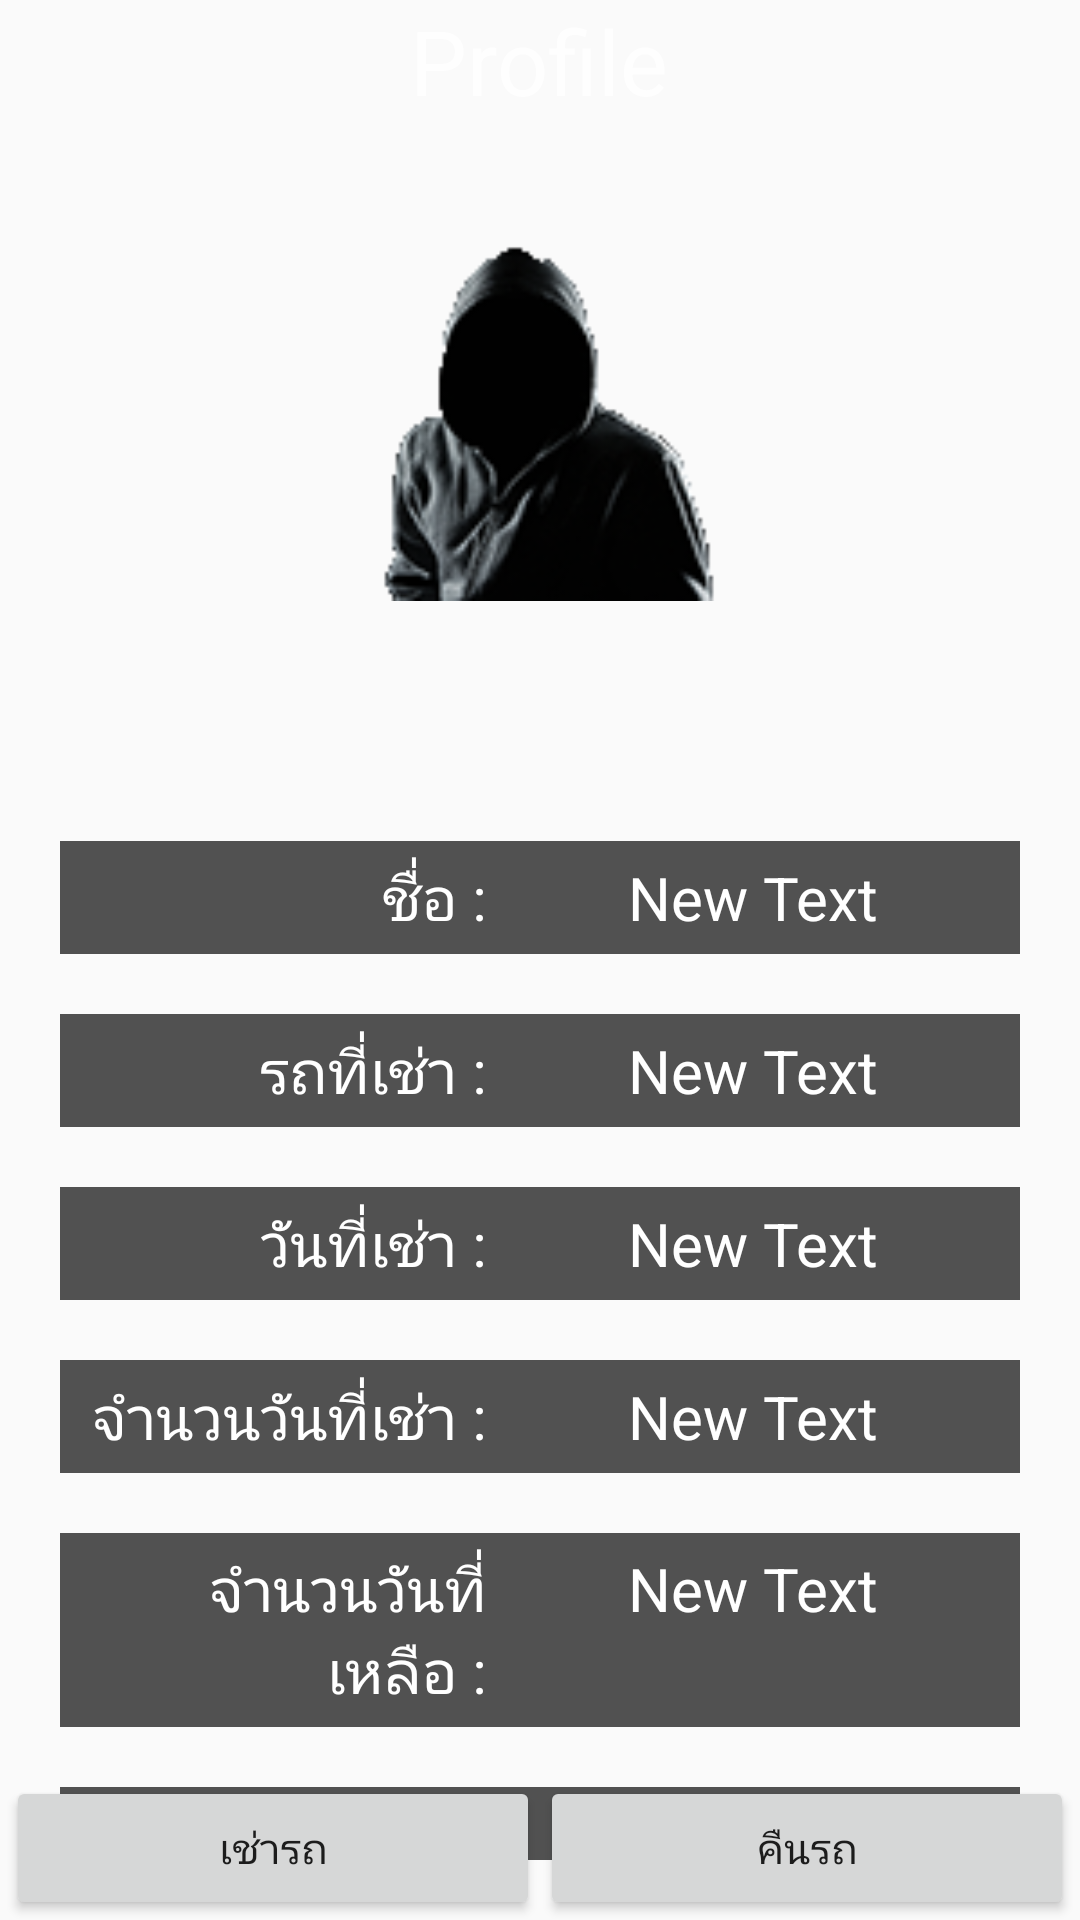

Here is an Android app screen rendered from its layout file. Give the layout XML and the strings, colors and styles it references.
<!-- AndroidManifest.xml: activity theme AppTheme.NoActionBar -->
<!-- res/layout/activity_main.xml -->
<?xml version="1.0" encoding="utf-8"?>
<RelativeLayout xmlns:android="http://schemas.android.com/apk/res/android"
    xmlns:app="http://schemas.android.com/apk/res-auto"
    xmlns:tools="http://schemas.android.com/tools"
    android:layout_width="fill_parent"
    android:layout_height="fill_parent"
    android:fitsSystemWindows="true"
    tools:context="com.example.scontz.carrent.MainActivity"
    android:background="@drawable/login_bg">


    <ImageView
        android:layout_width="120dp"
        android:layout_height="120dp"
        android:id="@+id/imageView2"

        android:layout_marginTop="40dp"
        android:background="@drawable/user"
        android:layout_centerHorizontal="true"
        android:layout_below="@+id/textView3" />

    <TextView
        android:layout_width="wrap_content"
        android:layout_height="wrap_content"
        android:text="Profile"
        android:id="@+id/textView3"
        android:layout_alignParentTop="true"
        android:layout_centerHorizontal="true"
        android:textColor="#fefefe"
        android:textSize="30dp" />

    <LinearLayout
        android:orientation="horizontal"
        android:layout_width="match_parent"
        android:layout_height="wrap_content"
        android:layout_below="@+id/imageView2"
        android:id="@+id/l1"

        android:layout_marginTop="80dp"
        android:layout_marginBottom="20dp"
        android:background="#ac000000"
        android:layout_centerHorizontal="true"
        android:layout_marginLeft="20dp"
        android:layout_marginRight="20dp"
        android:paddingTop="5dp"
        android:paddingBottom="5dp">

        <TextView
            android:layout_width="match_parent"
            android:layout_height="wrap_content"
            android:text="ชื่อ :"
            android:id="@+id/textView2"
            android:layout_centerVertical="true"
            android:layout_centerHorizontal="true"
            android:layout_weight="1"
            android:textColor="#ffffff"
            android:textSize="20dp"
            android:gravity="right" />

        <TextView
            android:layout_width="match_parent"
            android:layout_height="wrap_content"
            android:text="New Text"
            android:id="@+id/name_tv"
            android:layout_weight="0.8"
            android:textColor="#ffffff"
            android:textSize="20dp"
            android:gravity="center" />

    </LinearLayout>

    <LinearLayout
        android:orientation="horizontal"
        android:layout_width="match_parent"
        android:layout_height="wrap_content"
        android:id="@+id/l2"
        android:layout_below="@+id/l1"
        android:layout_alignParentBottom="false"
        android:layout_marginBottom="20dp"
        android:background="#ac000000"
        android:layout_centerHorizontal="true"
        android:layout_marginLeft="20dp"
        android:layout_marginRight="20dp"
        android:paddingTop="5dp"
        android:paddingBottom="5dp">

        <TextView
            android:layout_width="match_parent"
            android:layout_height="wrap_content"
            android:text="รถที่เช่า :"
            android:id="@+id/textView5"
            android:layout_centerVertical="true"
            android:layout_centerHorizontal="true"
            android:layout_weight="1"
            android:textColor="#ffffff"
            android:textSize="20dp"
            android:gravity="right" />

        <TextView
            android:layout_width="match_parent"
            android:layout_height="wrap_content"
            android:text="New Text"
            android:id="@+id/car_tv"
            android:layout_weight="0.8"
            android:textColor="#ffffff"
            android:textSize="20dp"
            android:gravity="center" />
    </LinearLayout>

    <LinearLayout
        android:orientation="horizontal"
        android:layout_width="match_parent"
        android:layout_height="wrap_content"
        android:id="@+id/l3"
        android:layout_below="@+id/l2"
        android:layout_alignParentBottom="false"
        android:layout_marginBottom="20dp"
        android:background="#ac000000"
        android:layout_centerHorizontal="true"
        android:layout_marginLeft="20dp"
        android:layout_marginRight="20dp"
        android:paddingTop="5dp"
        android:paddingBottom="5dp">

        <TextView
            android:layout_width="match_parent"
            android:layout_height="wrap_content"
            android:text="วันที่เช่า :"
            android:id="@+id/textView7"
            android:layout_centerVertical="true"
            android:layout_centerHorizontal="true"
            android:layout_weight="1"
            android:textColor="#ffffff"
            android:textSize="20dp"
            android:gravity="right" />

        <TextView
            android:layout_width="match_parent"
            android:layout_height="wrap_content"
            android:text="New Text"
            android:textColor="#ffffff"
            android:textSize="20dp"
            android:gravity="center"
            android:layout_weight="0.8"
            android:id="@+id/rentdate_tv" />

    </LinearLayout>

    <LinearLayout
        android:orientation="horizontal"
        android:layout_width="match_parent"
        android:layout_height="wrap_content"
        android:id="@+id/l4"
        android:layout_below="@+id/l3"
        android:layout_alignParentBottom="false"
        android:layout_marginBottom="20dp"
        android:background="#ac000000"
        android:layout_centerHorizontal="true"
        android:layout_marginLeft="20dp"
        android:layout_marginRight="20dp"
        android:paddingTop="5dp"
        android:paddingBottom="5dp">

        <TextView
            android:layout_width="match_parent"
            android:layout_height="wrap_content"
            android:text="จำนวนวันที่เช่า :"
            android:id="@+id/textView9"
            android:textColor="#ffffff"
            android:textSize="20dp"
            android:layout_weight="1"
            android:gravity="right" />

        <TextView
            android:layout_width="match_parent"
            android:layout_height="wrap_content"
            android:text="New Text"
            android:id="@+id/sendate_tv"
            android:textColor="#ffffff"
            android:textSize="20dp"
            android:gravity="center"
            android:layout_weight="0.8" />
    </LinearLayout>

    <LinearLayout
        android:orientation="horizontal"
        android:layout_width="match_parent"
        android:layout_height="wrap_content"
        android:id="@+id/l5"
        android:layout_below="@+id/l4"
        android:layout_alignParentBottom="false"
        android:layout_marginBottom="20dp"
        android:background="#ac000000"
        android:layout_centerHorizontal="true"
        android:layout_marginLeft="20dp"
        android:layout_marginRight="20dp"
        android:paddingTop="5dp"
        android:paddingBottom="5dp" >

        <TextView
            android:layout_width="match_parent"
            android:layout_height="wrap_content"
            android:text="จำนวนวันที่เหลือ :"
            android:id="@+id/textView6"
            android:textColor="#ffffff"
            android:textSize="20dp"
            android:layout_weight="1"
            android:gravity="right" />

        <TextView
            android:layout_width="match_parent"
            android:layout_height="wrap_content"
            android:text="New Text"
            android:id="@+id/remaindate_tv"
            android:textColor="#ffffff"
            android:textSize="20dp"
            android:gravity="center"
            android:layout_weight="0.8" />
    </LinearLayout>

    <LinearLayout
        android:orientation="horizontal"
        android:layout_width="match_parent"
        android:layout_height="wrap_content"
        android:id="@+id/l6"
        android:layout_below="@+id/l5"
        android:layout_alignParentBottom="false"
        android:layout_marginBottom="20dp"
        android:background="#ac000000"
        android:layout_centerHorizontal="true"
        android:layout_marginLeft="20dp"
        android:layout_marginRight="20dp"
        android:paddingTop="5dp"
        android:paddingBottom="5dp">

        <TextView
            android:layout_width="match_parent"
            android:layout_height="wrap_content"
            android:text="ค่าเช่าทั้งหมด :"
            android:id="@+id/textView4"
            android:layout_centerVertical="true"
            android:layout_centerHorizontal="true"
            android:layout_weight="1"
            android:textColor="#ffffff"
            android:textSize="20dp"
            android:gravity="right" />

        <TextView
            android:layout_width="match_parent"
            android:layout_height="wrap_content"
            android:text="New Text"
            android:id="@+id/totalprice_tv"
            android:layout_weight="0.8"
            android:textColor="#ffffff"
            android:textSize="20dp"
            android:gravity="center" />
    </LinearLayout>

    <LinearLayout
        android:orientation="horizontal"
        android:layout_width="match_parent"
        android:layout_height="wrap_content"
        android:layout_alignParentBottom="true"

        android:gravity="center"
        android:paddingLeft="2dp"
        android:paddingRight="2dp">

        <Button
            android:layout_width="wrap_content"
            android:layout_height="wrap_content"
            android:text="เช่ารถ"
            android:id="@+id/button2"
            android:layout_weight="1" />

        <Button
            android:layout_width="wrap_content"
            android:layout_height="wrap_content"
            android:text="คืนรถ"
            android:id="@+id/button3"
            android:layout_weight="1"
            android:onClick="returnCar" />
    </LinearLayout>

</RelativeLayout>
<!-- resources referenced by this layout -->
<resources>
  <!-- drawable user: png bitmap (drawable, 34065 bytes) -->
  <style name="AppTheme.NoActionBar">
          <item name="windowActionBar">false</item>
          <item name="windowNoTitle">true</item>
      </style>
</resources>
